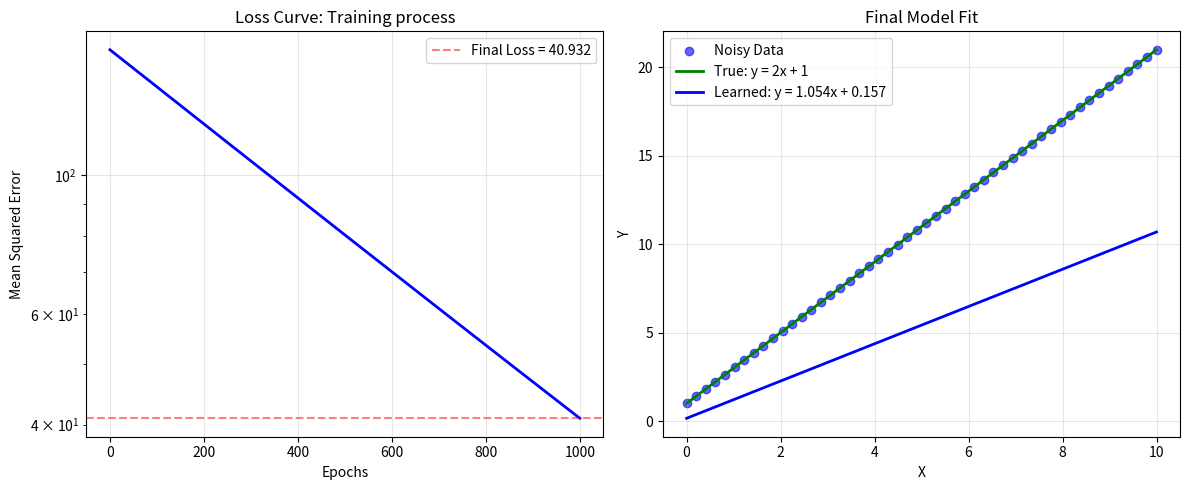

Write the Python code that produced this figure.
import numpy as np
import matplotlib.pyplot as plt

np.random.seed(0)
X = np.linspace(0, 10, 50)
y_true = 2 * X + 1
y = y_true - np.random.normal(0, 1, size=X.shape)
w, b = 0, 0
learning_rate = 0.00001
loss_history = []

for epoch in range(1000):
    y_pred = w * X + b
    error = y_pred - y
    dw = (2 / len(X)) * np.sum(error * X)
    db = (2 / len(X)) * np.sum(error)

    w -= learning_rate * dw
    b -= learning_rate * db
    loss = np.mean(error ** 2)
    loss_history.append(loss)
    if epoch % 100 == 0:
        print(f"Epoch {epoch}: w={w:.3f}, b={b:.3f} | Loss: {loss:.3f}")

print(f"Final w={w:.3f}, b={b:.3f} (true values were w=2, b=1)")
plt.figure(figsize=(12, 5))
plt.subplot(1,2,1)
plt.plot(loss_history, color='blue', linewidth=2)
plt.xlabel("Epochs")
plt.ylabel("Mean Squared Error")
plt.title("Loss Curve: Training process")
plt.grid(True, alpha=0.3)
plt.yscale('log')
final_loss = loss_history[-1]
plt.axhline(y=final_loss, color='red', linestyle='--', alpha=0.5, label=f"Final Loss = {final_loss:.3f}")
plt.legend()


plt.subplot(1,2,2)
plt.scatter(X, y_true, color='blue', alpha=0.6, label='Noisy Data')
plt.plot(X, y_true, 'g-', label='True: y = 2x + 1', linewidth=2)
plt.plot(X, w * X + b, 'b-', label=f'Learned: y = {w:.3f}x + {b:.3f}', linewidth=2)
plt.xlabel("X")
plt.ylabel("Y")
plt.title("Final Model Fit")
plt.legend()
plt.grid(True, alpha=0.3)
plt.tight_layout()
plt.savefig("gradient_descent_noisy.png")
plt.show()
